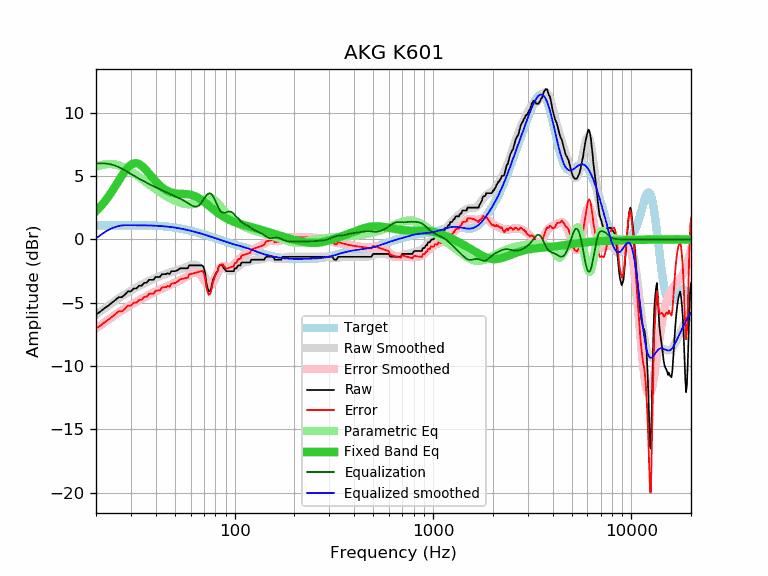

The data file committed next to this chart (first rows):
frequency, raw, error, smoothed, error_smoothed, equalization, parametric_eq, equalized_raw, equalized_smoothed, target
20, -5.93, -7.04, -5.92, -7.02, 6.00, 2.23, 0.07, 0.08, 1.11
21, -5.70, -6.81, -5.68, -6.79, 6.00, 2.57, 0.30, 0.32, 1.11
22, -5.45, -6.56, -5.45, -6.57, 6.00, 2.94, 0.55, 0.55, 1.11
23, -5.24, -6.35, -5.24, -6.35, 5.97, 3.34, 0.73, 0.73, 1.11
24, -5.01, -6.13, -5.04, -6.15, 5.91, 3.76, 0.90, 0.87, 1.12
25, -4.79, -5.91, -4.84, -5.96, 5.82, 4.19, 1.03, 0.98, 1.12
26, -4.56, -5.68, -4.66, -5.78, 5.71, 4.62, 1.15, 1.05, 1.12
27, -4.56, -5.68, -4.49, -5.61, 5.59, 5.03, 1.03, 1.10, 1.12
28, -4.35, -5.47, -4.33, -5.45, 5.45, 5.39, 1.10, 1.12, 1.12
29, -4.10, -5.22, -4.18, -5.30, 5.30, 5.69, 1.20, 1.12, 1.12
30, -4.10, -5.22, -4.04, -5.16, 5.16, 5.89, 1.06, 1.12, 1.12
31, -3.87, -4.99, -3.91, -5.03, 5.03, 6.00, 1.16, 1.12, 1.12
32, -3.87, -4.99, -3.79, -4.91, 4.91, 6.02, 1.04, 1.12, 1.12
33, -3.65, -4.77, -3.68, -4.79, 4.79, 5.95, 1.14, 1.12, 1.12
34, -3.65, -4.76, -3.57, -4.68, 4.68, 5.81, 1.03, 1.11, 1.11
35, -3.42, -4.53, -3.47, -4.58, 4.58, 5.63, 1.16, 1.11, 1.11
36, -3.42, -4.53, -3.37, -4.47, 4.47, 5.42, 1.05, 1.11, 1.11
37, -3.19, -4.29, -3.28, -4.38, 4.38, 5.20, 1.19, 1.10, 1.10
38, -3.19, -4.29, -3.19, -4.29, 4.29, 4.98, 1.10, 1.10, 1.10
39, -3.19, -4.28, -3.11, -4.20, 4.20, 4.77, 1.01, 1.09, 1.09
40, -2.96, -4.04, -3.03, -4.11, 4.11, 4.58, 1.15, 1.08, 1.08
41, -2.96, -4.03, -2.96, -4.03, 4.03, 4.41, 1.07, 1.07, 1.07
42, -2.96, -4.02, -2.89, -3.95, 3.95, 4.25, 0.99, 1.06, 1.06
43, -2.74, -3.79, -2.83, -3.88, 3.88, 4.12, 1.14, 1.05, 1.05
44, -2.74, -3.78, -2.77, -3.81, 3.81, 4.00, 1.07, 1.04, 1.04
45, -2.74, -3.76, -2.72, -3.74, 3.74, 3.90, 1.00, 1.02, 1.02
46, -2.67, -3.68, -2.67, -3.67, 3.67, 3.82, 1.00, 1.01, 1.01
47, -2.74, -3.73, -2.62, -3.61, 3.61, 3.76, 0.87, 0.99, 0.99
48, -2.51, -3.48, -2.57, -3.54, 3.54, 3.71, 1.03, 0.97, 0.97
49, -2.51, -3.46, -2.52, -3.48, 3.48, 3.67, 0.97, 0.95, 0.95
50, -2.51, -3.44, -2.48, -3.42, 3.42, 3.64, 0.91, 0.93, 0.93
51, -2.46, -3.37, -2.44, -3.35, 3.35, 3.62, 0.89, 0.91, 0.91
52, -2.38, -3.27, -2.40, -3.29, 3.29, 3.61, 0.91, 0.89, 0.89
53, -2.28, -3.15, -2.36, -3.23, 3.23, 3.60, 0.95, 0.87, 0.87
54, -2.28, -3.12, -2.32, -3.16, 3.16, 3.59, 0.88, 0.84, 0.84
55, -2.28, -3.10, -2.27, -3.09, 3.09, 3.59, 0.81, 0.82, 0.82
56, -2.28, -3.07, -2.23, -3.02, 3.02, 3.58, 0.74, 0.79, 0.79
57, -2.28, -3.05, -2.18, -2.94, 2.94, 3.58, 0.66, 0.77, 0.77
58, -2.28, -3.02, -2.13, -2.87, 2.87, 3.57, 0.59, 0.74, 0.74
59, -2.05, -2.76, -2.08, -2.79, 2.79, 3.55, 0.74, 0.71, 0.71
60, -2.05, -2.73, -2.04, -2.72, 2.72, 3.53, 0.67, 0.68, 0.68
61, -2.05, -2.71, -2.01, -2.66, 2.66, 3.50, 0.61, 0.66, 0.66
62, -2.05, -2.68, -1.99, -2.62, 2.62, 3.46, 0.57, 0.63, 0.63
63, -2.05, -2.65, -1.99, -2.59, 2.59, 3.42, 0.54, 0.60, 0.60
64, -2.05, -2.62, -2.02, -2.59, 2.59, 3.37, 0.54, 0.57, 0.57
65, -2.05, -2.59, -2.08, -2.62, 2.62, 3.32, 0.57, 0.54, 0.54
66, -2.05, -2.56, -2.17, -2.68, 2.68, 3.26, 0.63, 0.51, 0.51
67, -2.05, -2.53, -2.30, -2.78, 2.78, 3.19, 0.73, 0.48, 0.48
68, -2.05, -2.50, -2.45, -2.90, 2.90, 3.12, 0.85, 0.45, 0.45
69, -2.08, -2.50, -2.62, -3.04, 3.04, 3.05, 0.96, 0.42, 0.42
70, -2.28, -2.67, -2.80, -3.19, 3.19, 2.97, 0.91, 0.39, 0.39
71, -2.72, -3.08, -2.98, -3.34, 3.34, 2.90, 0.62, 0.36, 0.36
72, -3.43, -3.76, -3.14, -3.47, 3.47, 2.82, 0.04, 0.33, 0.33
73, -3.83, -4.13, -3.27, -3.57, 3.57, 2.74, -0.26, 0.30, 0.30
74, -4.10, -4.37, -3.36, -3.63, 3.63, 2.67, -0.47, 0.27, 0.27
75, -4.10, -4.34, -3.40, -3.64, 3.64, 2.59, -0.46, 0.24, 0.24
76, -3.89, -4.10, -3.39, -3.60, 3.60, 2.52, -0.29, 0.21, 0.21
77, -3.47, -3.65, -3.33, -3.51, 3.51, 2.44, 0.04, 0.18, 0.18
78, -3.13, -3.29, -3.22, -3.38, 3.38, 2.37, 0.25, 0.16, 0.16
79, -2.96, -3.09, -3.09, -3.21, 3.21, 2.30, 0.25, 0.13, 0.13
... 553 more rows
